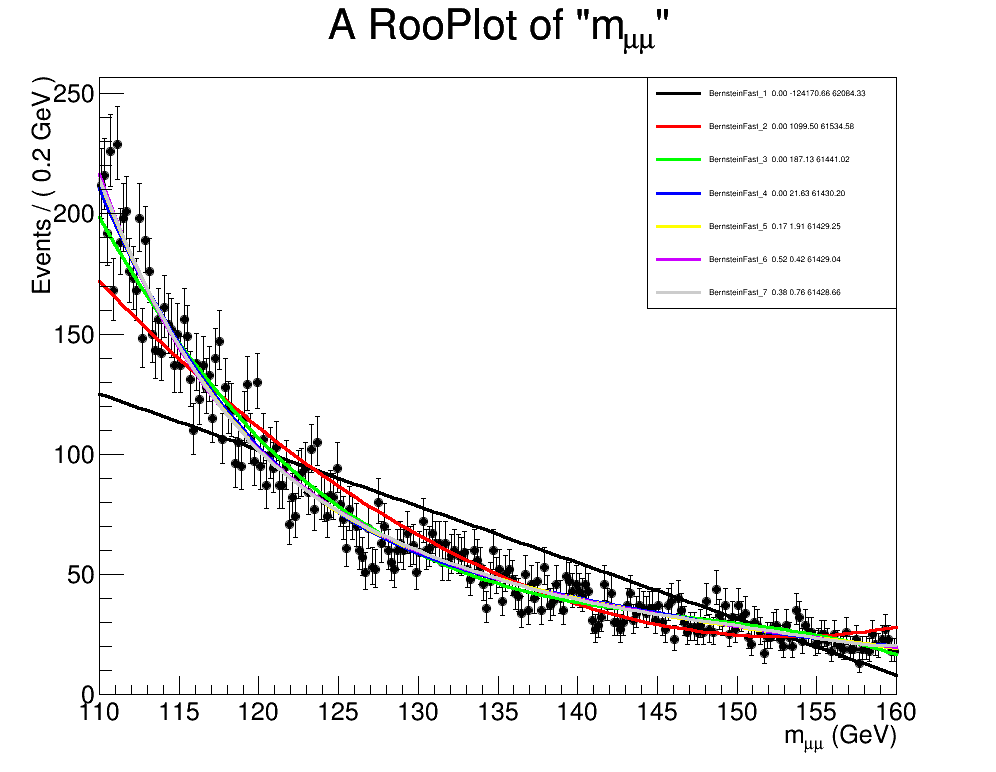

The table this chart was drawn from, first rows:
BernsteinFast_1, 0.0, -124170.662853, 62084.3314265
BernsteinFast_2, 4.24738386298e-241, 1099, 61535
BernsteinFast_3, 1.34532698476e-42, 187.1, 61441
BernsteinFast_4, 3.30950771347e-06, 21.63, 61430
BernsteinFast_5, 0.167, 1.909, 61429
BernsteinFast_6, 0.5181, 0.4177, 61429
BernsteinFast_7, 0.3829, 0.7614, 61429
